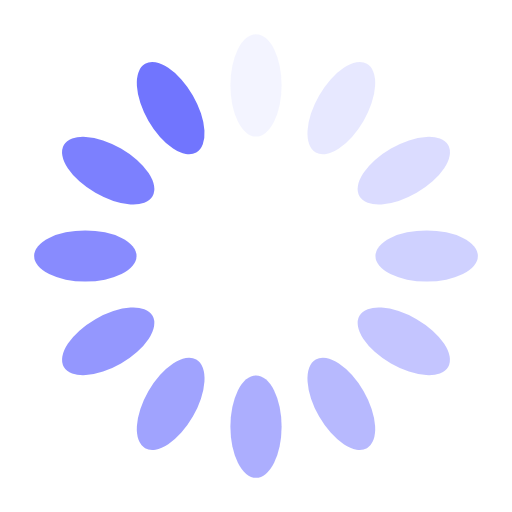
t = 0.00 s
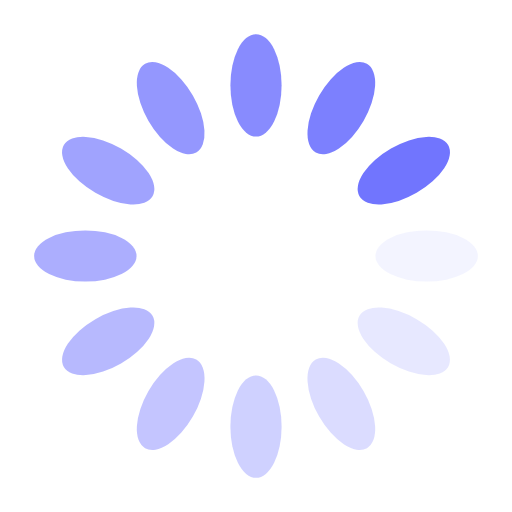
t = 0.25 s
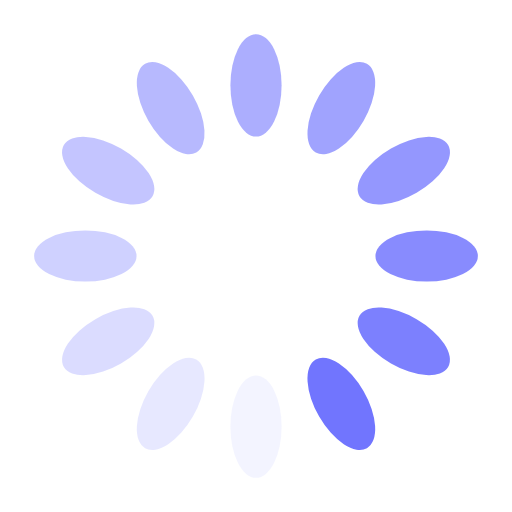
t = 0.50 s
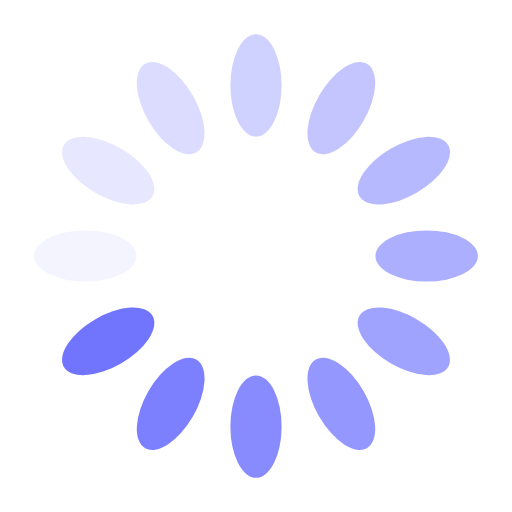
t = 0.75 s

The animated SVG that drew these frames (rendered in a browser with its animation timeline set to each time). Animation: 12 SMIL elements (animate=12); one cycle of 1.00 s, repeats indefinitely.

<svg xmlns="http://www.w3.org/2000/svg" xmlns:xlink="http://www.w3.org/1999/xlink" style="margin:auto;display:block;" width="60" height="60" viewBox="20 20 60 60" preserveAspectRatio="xMidYMid">
<g transform="rotate(0 50 50)">
  <rect x="47" y="24" rx="3" ry="6" width="6" height="12" fill="#7175fe">
    <animate attributeName="opacity" values="1;0" keyTimes="0;1" dur="1s" begin="-0.9166666666666666s" repeatCount="indefinite"></animate>
  </rect>
</g><g transform="rotate(30 50 50)">
  <rect x="47" y="24" rx="3" ry="6" width="6" height="12" fill="#7175fe">
    <animate attributeName="opacity" values="1;0" keyTimes="0;1" dur="1s" begin="-0.8333333333333334s" repeatCount="indefinite"></animate>
  </rect>
</g><g transform="rotate(60 50 50)">
  <rect x="47" y="24" rx="3" ry="6" width="6" height="12" fill="#7175fe">
    <animate attributeName="opacity" values="1;0" keyTimes="0;1" dur="1s" begin="-0.75s" repeatCount="indefinite"></animate>
  </rect>
</g><g transform="rotate(90 50 50)">
  <rect x="47" y="24" rx="3" ry="6" width="6" height="12" fill="#7175fe">
    <animate attributeName="opacity" values="1;0" keyTimes="0;1" dur="1s" begin="-0.6666666666666666s" repeatCount="indefinite"></animate>
  </rect>
</g><g transform="rotate(120 50 50)">
  <rect x="47" y="24" rx="3" ry="6" width="6" height="12" fill="#7175fe">
    <animate attributeName="opacity" values="1;0" keyTimes="0;1" dur="1s" begin="-0.5833333333333334s" repeatCount="indefinite"></animate>
  </rect>
</g><g transform="rotate(150 50 50)">
  <rect x="47" y="24" rx="3" ry="6" width="6" height="12" fill="#7175fe">
    <animate attributeName="opacity" values="1;0" keyTimes="0;1" dur="1s" begin="-0.5s" repeatCount="indefinite"></animate>
  </rect>
</g><g transform="rotate(180 50 50)">
  <rect x="47" y="24" rx="3" ry="6" width="6" height="12" fill="#7175fe">
    <animate attributeName="opacity" values="1;0" keyTimes="0;1" dur="1s" begin="-0.4166666666666667s" repeatCount="indefinite"></animate>
  </rect>
</g><g transform="rotate(210 50 50)">
  <rect x="47" y="24" rx="3" ry="6" width="6" height="12" fill="#7175fe">
    <animate attributeName="opacity" values="1;0" keyTimes="0;1" dur="1s" begin="-0.3333333333333333s" repeatCount="indefinite"></animate>
  </rect>
</g><g transform="rotate(240 50 50)">
  <rect x="47" y="24" rx="3" ry="6" width="6" height="12" fill="#7175fe">
    <animate attributeName="opacity" values="1;0" keyTimes="0;1" dur="1s" begin="-0.25s" repeatCount="indefinite"></animate>
  </rect>
</g><g transform="rotate(270 50 50)">
  <rect x="47" y="24" rx="3" ry="6" width="6" height="12" fill="#7175fe">
    <animate attributeName="opacity" values="1;0" keyTimes="0;1" dur="1s" begin="-0.16666666666666666s" repeatCount="indefinite"></animate>
  </rect>
</g><g transform="rotate(300 50 50)">
  <rect x="47" y="24" rx="3" ry="6" width="6" height="12" fill="#7175fe">
    <animate attributeName="opacity" values="1;0" keyTimes="0;1" dur="1s" begin="-0.08333333333333333s" repeatCount="indefinite"></animate>
  </rect>
</g><g transform="rotate(330 50 50)">
  <rect x="47" y="24" rx="3" ry="6" width="6" height="12" fill="#7175fe">
    <animate attributeName="opacity" values="1;0" keyTimes="0;1" dur="1s" begin="0s" repeatCount="indefinite"></animate>
  </rect>
</g>
</svg>
